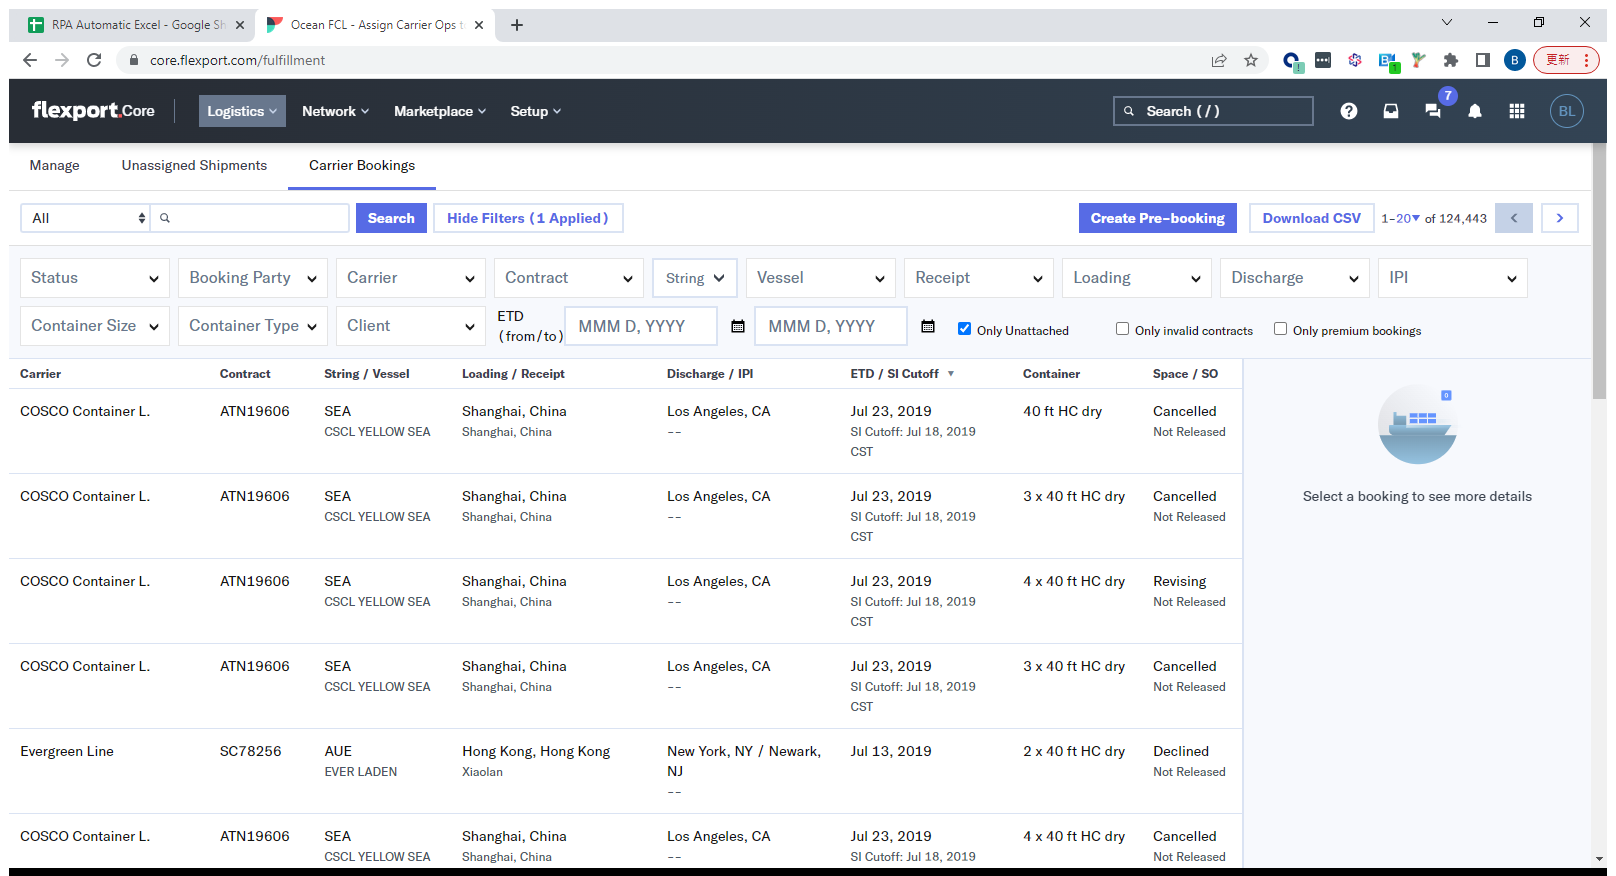
Workflow: Main

Step 1: Use Browser Chrome: Ocean FCL - Assign Carrier Ops to Shipment (7) in window 'Ocean FCL - Assign Carrier Ops to Shipment (7)' (chrome.exe)

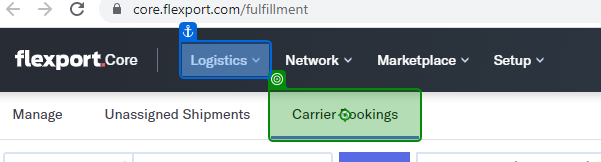
Step 2: click on 'Carrier Bookings'

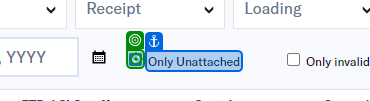
Step 3: click on 'Only Unattached'

Step 4: type "[Row("FLXCB/SO").ToString]" into 'Search' (no picture)

Step 5: click on 'Search' (no picture)

Step 6: click on 'Space Confirmed' (no picture)

Step 7: click on 'View' (no picture)

Step 8: type "[Row("Contract").ToString + "[k(enter)]"]" into 'Contract' (no picture)

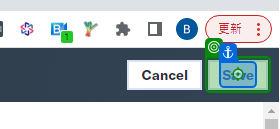
Step 9: click on 'Save'